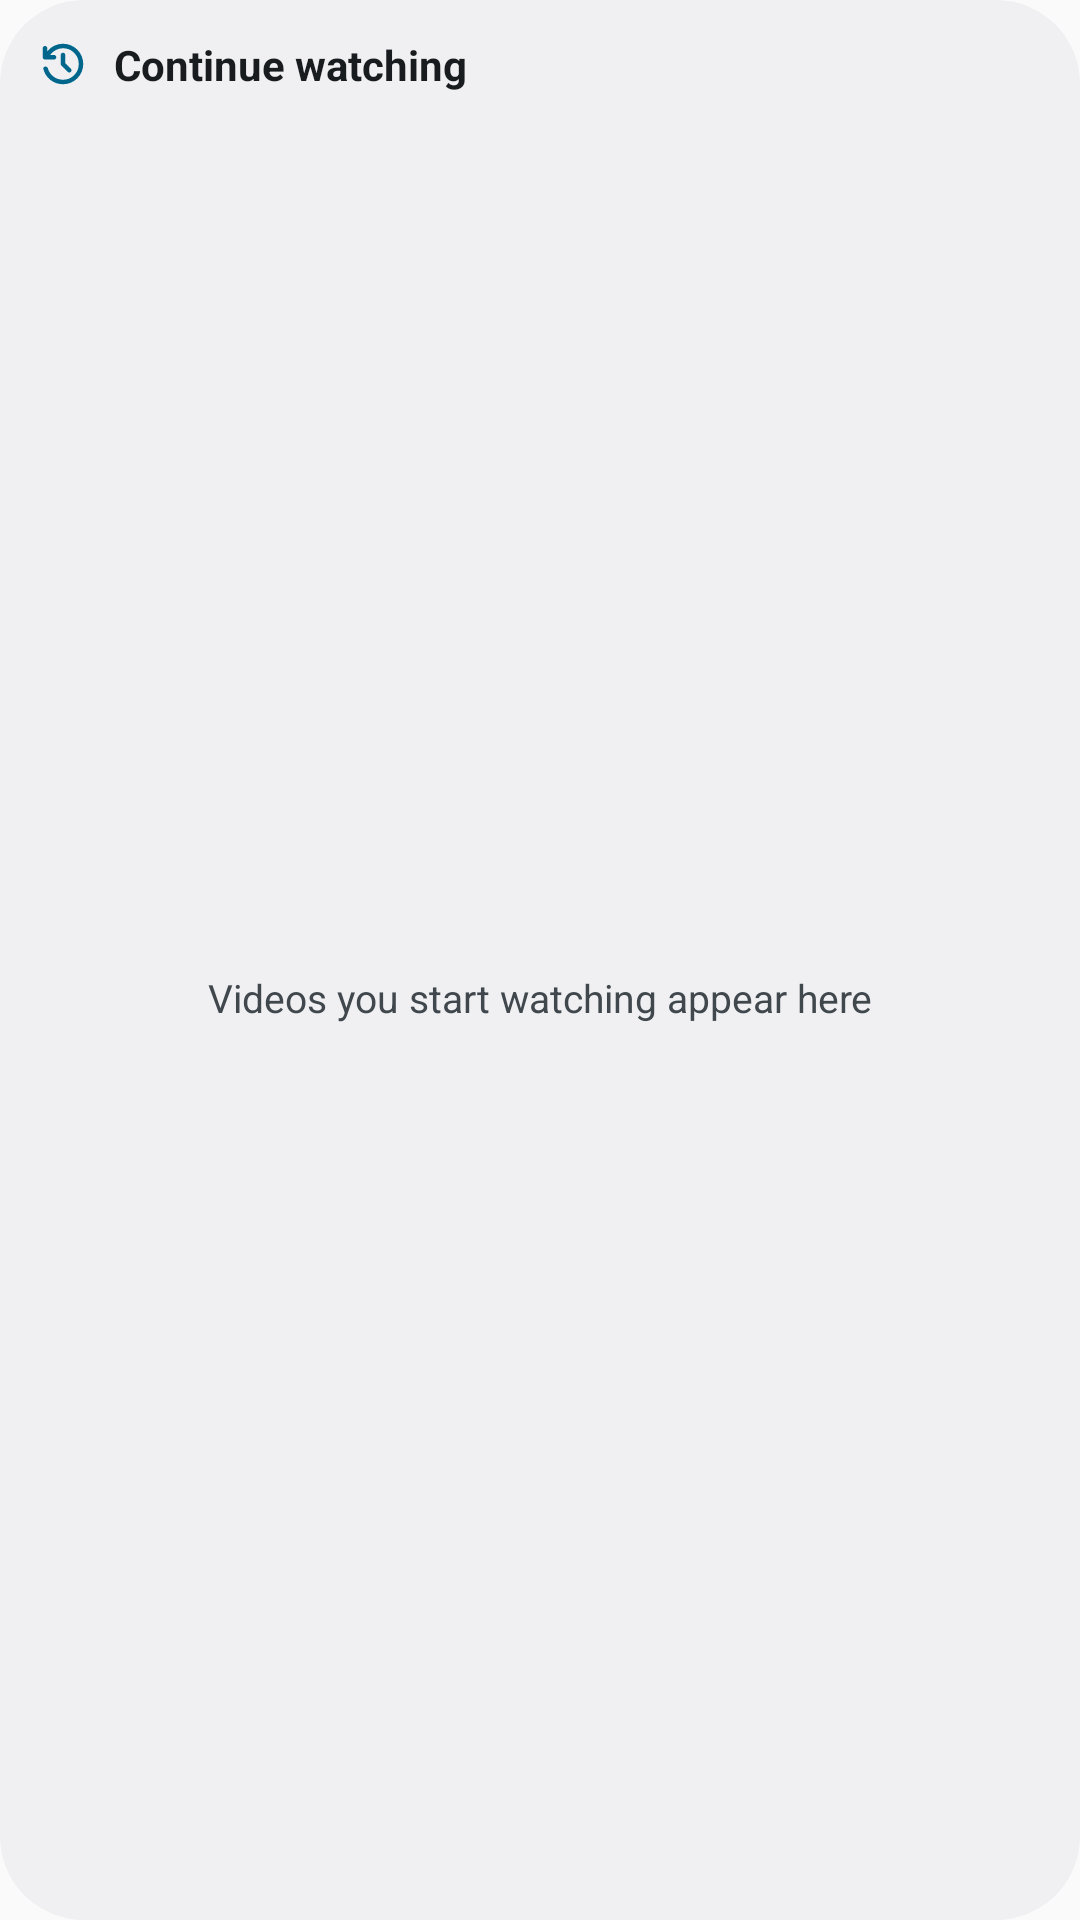

Layout XML and referenced resources for this Android screen:
<!-- AndroidManifest.xml: application theme AppTheme -->
<!-- res/layout/widget_continue_watching.xml -->
<?xml version="1.0" encoding="utf-8"?>
<LinearLayout xmlns:android="http://schemas.android.com/apk/res/android"
    android:id="@android:id/background"
    android:layout_width="match_parent"
    android:layout_height="match_parent"
    android:background="@drawable/widget_background"
    android:orientation="vertical"
    android:padding="@dimen/widget_padding">

    <LinearLayout
        android:id="@+id/widget_header"
        android:layout_width="match_parent"
        android:layout_height="wrap_content"
        android:gravity="center_vertical"
        android:orientation="horizontal"
        android:paddingBottom="6dp">

        <ImageView
            android:layout_width="18dp"
            android:layout_height="18dp"
            android:importantForAccessibility="no"
            android:src="@drawable/ic_widget_history"
            android:tint="@color/widget_accent" />

        <TextView
            android:layout_width="0dp"
            android:layout_height="wrap_content"
            android:layout_marginStart="8dp"
            android:layout_weight="1"
            android:ellipsize="end"
            android:maxLines="1"
            android:text="@string/widget_continue_watching_name"
            android:textColor="@color/widget_text"
            android:textSize="14sp"
            android:textStyle="bold" />
    </LinearLayout>

    <LinearLayout
        android:id="@+id/widget_videos"
        android:layout_width="match_parent"
        android:layout_height="wrap_content"
        android:orientation="vertical"
        android:visibility="gone" />

    <TextView
        android:id="@+id/widget_empty"
        android:layout_width="match_parent"
        android:layout_height="match_parent"
        android:gravity="center"
        android:text="@string/widget_continue_watching_empty"
        android:textColor="@color/widget_text_secondary"
        android:textSize="13sp" />
</LinearLayout>
<!-- resources referenced by this layout -->
<resources>
  <color name="widget_accent">#FFE53935</color>
  <color name="widget_text">#FF1F1F1F</color>
  <color name="widget_text_secondary">#FF5F5F5F</color>
  <dimen name="widget_padding">12dp</dimen>
  <!-- drawable ic_widget_history (drawable) -->
  <?xml version="1.0" encoding="utf-8"?>
  <vector xmlns:android="http://schemas.android.com/apk/res/android"
      android:width="24dp" android:height="24dp"
      android:viewportWidth="24" android:viewportHeight="24">
      <path android:fillColor="#FFFFFFFF" android:pathData="M12 21q-3.15 0-5.575-1.912T3.275 14.2q-.1-.375.15-.687t.675-.363q.4-.05.725.15t.45.6q.6 2.25 2.475 3.675T12 19q2.925 0 4.963-2.037T19 12t-2.037-4.962T12 5q-1.725 0-3.225.8T6.25 8H8q.425 0 .713.288T9 9t-.288.713T8 10H4q-.425 0-.712-.288T3 9V5q0-.425.288-.712T4 4t.713.288T5 5v1.35q1.275-1.6 3.113-2.475T12 3q1.875 0 3.513.713t2.85 1.924t1.925 2.85T21 12t-.712 3.513t-1.925 2.85t-2.85 1.925T12 21m1-9.4l2.5 2.5q.275.275.275.7t-.275.7t-.7.275t-.7-.275l-2.8-2.8q-.15-.15-.225-.337T11 11.975V8q0-.425.288-.712T12 7t.713.288T13 8z" />
  </vector>
  <!-- drawable widget_background (drawable) -->
  <?xml version="1.0" encoding="utf-8"?>
  <shape xmlns:android="http://schemas.android.com/apk/res/android" android:shape="rectangle">
      <solid android:color="@color/widget_background" />
      <corners android:radius="@dimen/widget_radius" />
  </shape>
  <string name="widget_continue_watching_empty">Videos you start watching appear here</string>
  <string name="widget_continue_watching_name">Continue watching</string>
  <style name="AppTheme" parent="Theme.AppCompat.Light.DarkActionBar">
          
          <item name="colorPrimary">@color/colorPrimary</item>
          <item name="colorPrimaryDark">@color/colorPrimaryDark</item>
          <item name="colorAccent">@color/colorAccent</item>
      </style>
  <color name="widget_background">#FFFFFFFF</color>
  <dimen name="widget_radius">16dp</dimen>
  <!-- not gathered from this repository: default colours our renderer supplied (Android Studio template values) -->
  <color name="colorPrimary">#FF6200EE</color>
  <color name="colorPrimaryDark">#FF3700B3</color>
  <color name="colorAccent">#FF03DAC5</color>
</resources>
